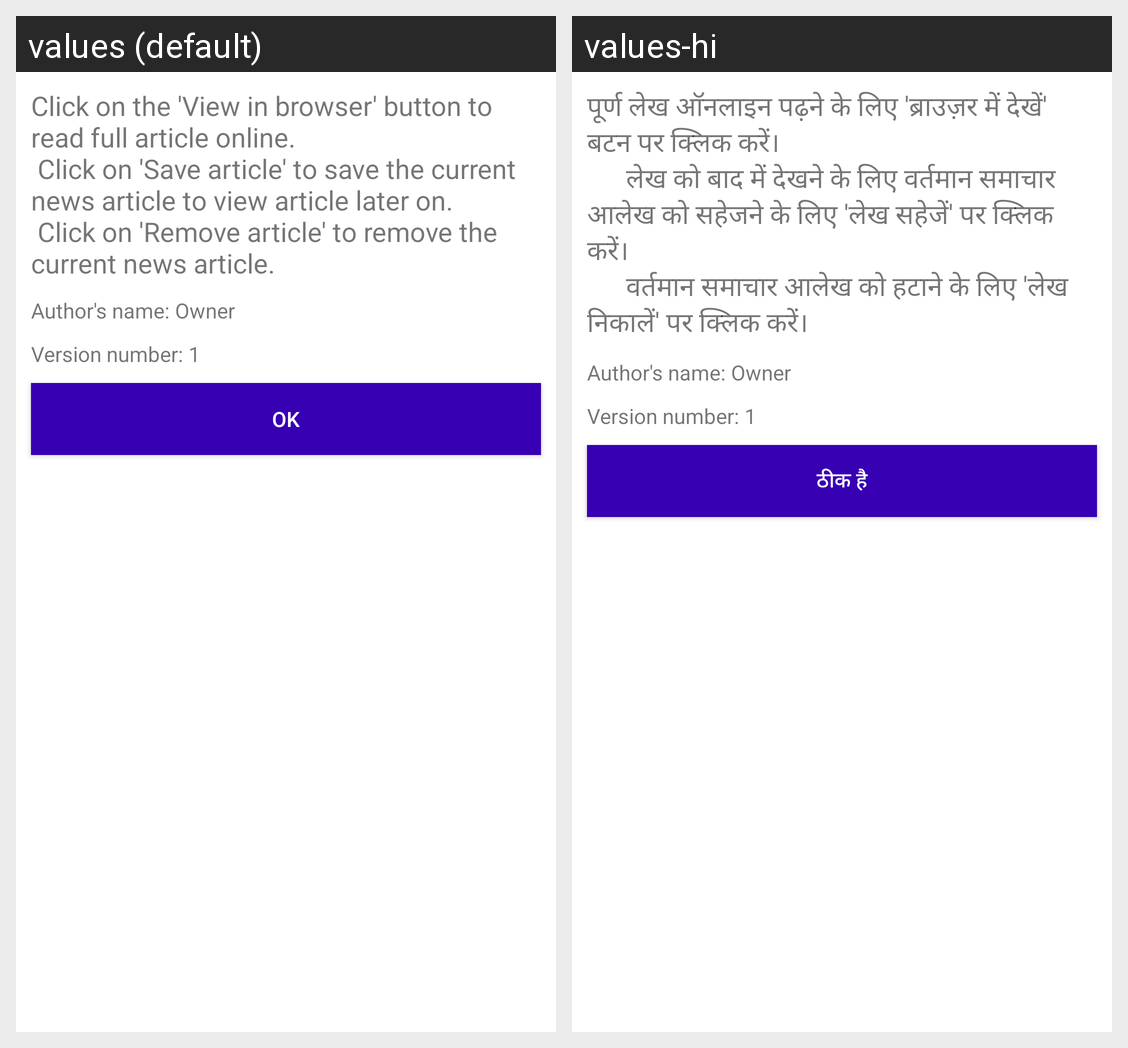

The Android screen above is rendered under two locales of the same app. Produce the string resources it draws, with the default and per-locale values.
Android screen res/layout/cbc_dialog_detail_help.xml rendered under 2 locales, left to right: values (default), values-hi. Device: Nexus 5 (rendered at 1080×1920; each locale shown at half size, 540×960, under a caption strip naming it); theme AppTheme.
Strings drawn on this screen, with the default value and each locale's value (text and hints the layout hard-codes, and strings that could not be matched under every locale, appear in the picture but are not listed):

cbc_help_detail
  values: Click on the 'View in browser' button to read full article online.
       Click on 'Save article' to save the current news article to view article later on.
       Click on 'Remove article' to remove the current news article.
  values-hi: पूर्ण लेख ऑनलाइन पढ़ने के लिए 'ब्राउज़र में देखें' बटन पर क्लिक करें। 
            लेख को बाद में देखने के लिए वर्तमान समाचार आलेख को सहेजने के लिए 'लेख सहेजें' पर क्लिक करें। 
            वर्तमान समाचार आलेख को हटाने के लिए 'लेख निकालें' पर क्लिक करें।

cbc_help_ok
  values: OK
  values-hi: ठीक है
